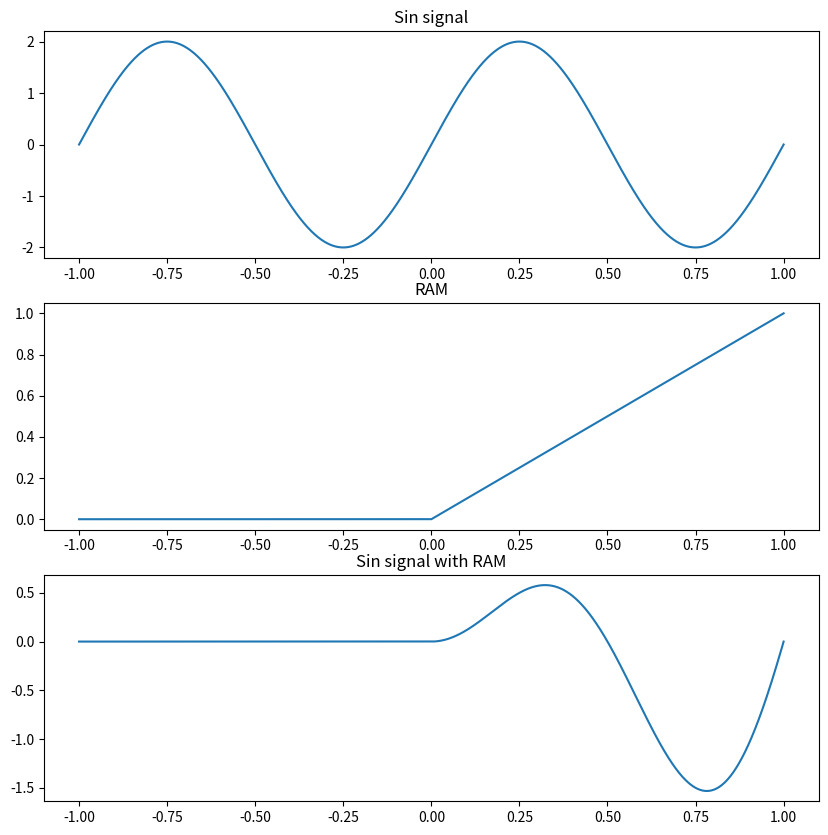

Reproduce this figure in Python.
import numpy as np
import matplotlib.pyplot as plt

# sin signal
amplitude = 2 
frequency = 2000
signal_lenght = 2

points = np.linspace(0, signal_lenght, num= signal_lenght * 2000)

t = np.linspace(-1, 1, num= signal_lenght * frequency)
sin_signal = amplitude * np.sin(2*np.pi*points)

# Unit
ram_signal = np.zeros(2*frequency)
ram_signal[frequency:] = 1
ram_signal[frequency:] *= t[frequency:]

# sin * unit
ram_sin_signal = sin_signal * ram_signal
plt.figure(figsize=(10,10))
plt.subplot(3,1,1).plot(t, sin_signal)
plt.title("Sin signal")
plt.subplot(3,1,2).plot(t, ram_signal)
plt.title("RAM")
plt.subplot(3,1,3).plot(t, ram_sin_signal)
plt.title("Sin signal with RAM")
plt.show()

# python rampage.py